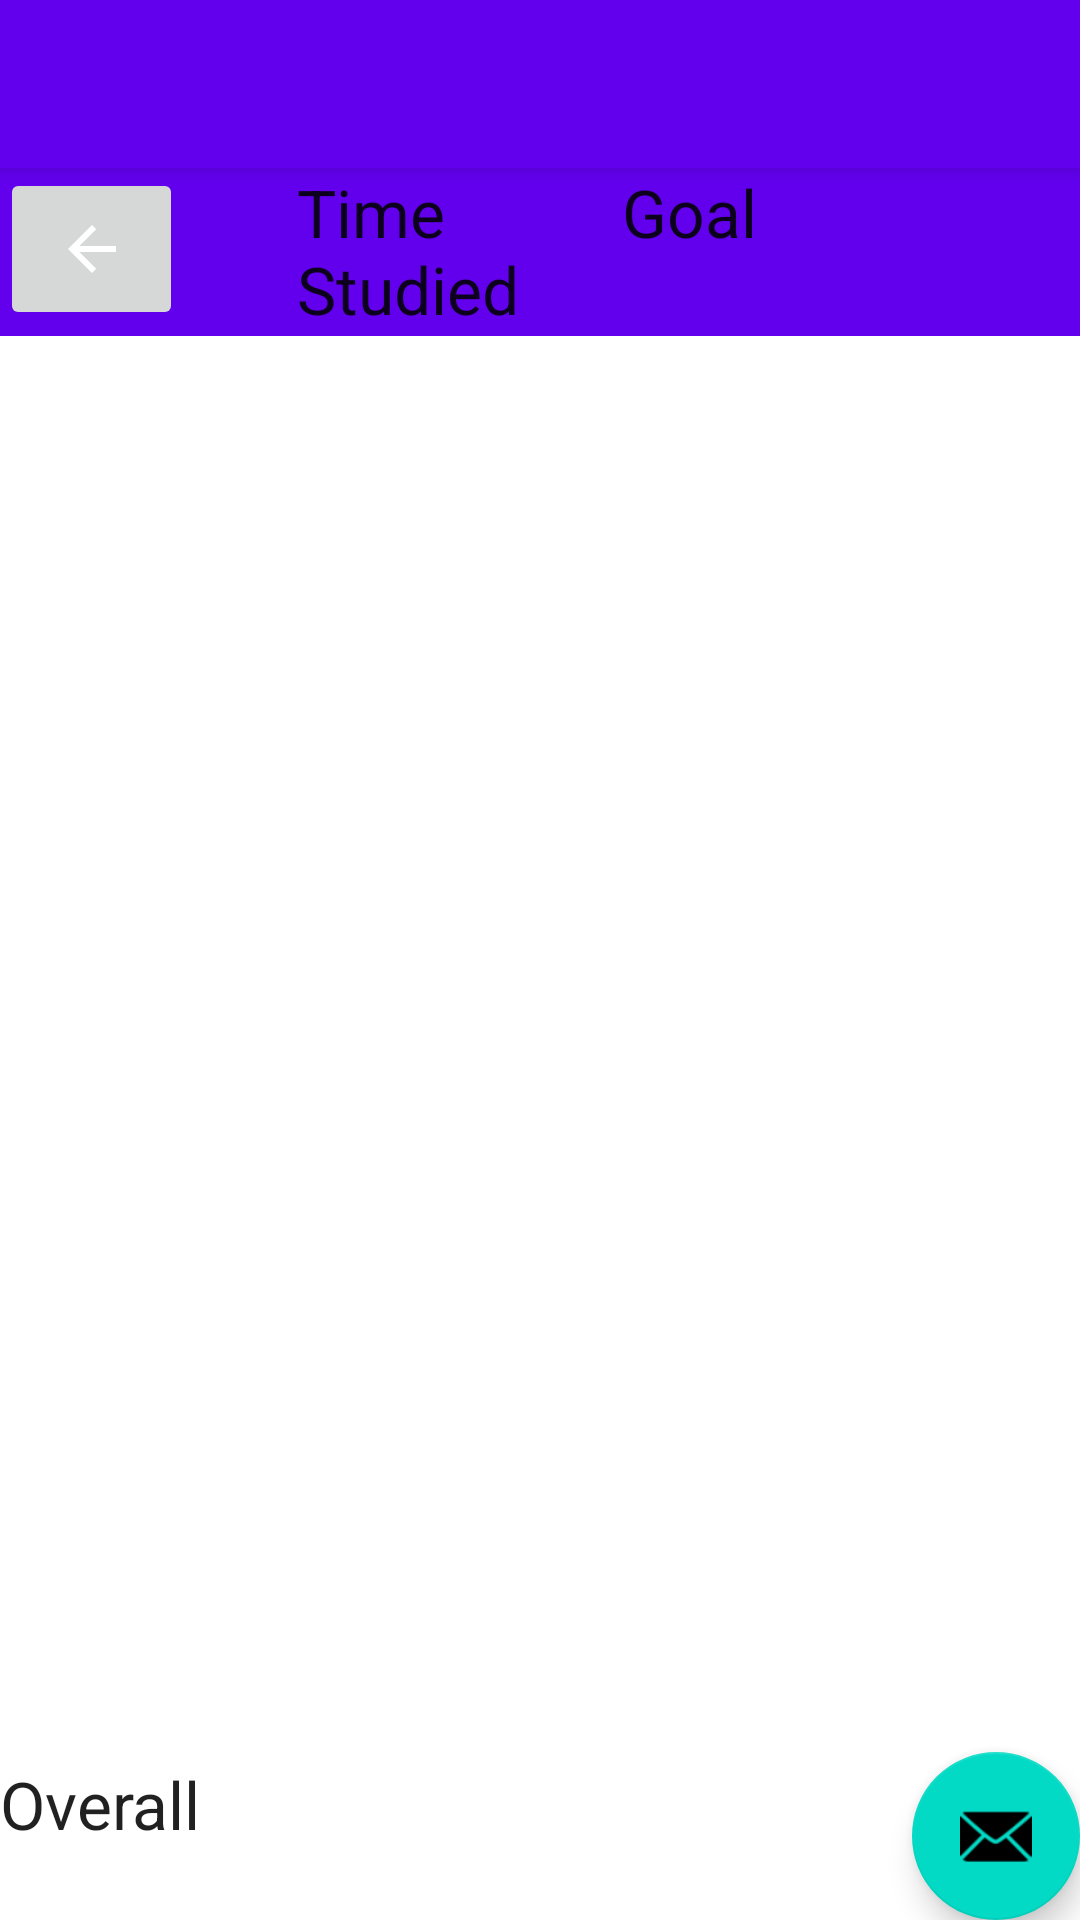

Here is an Android app screen rendered from its layout file. Give the layout XML and the strings, colors and styles it references.
<!-- AndroidManifest.xml: application theme Theme.BookProject -->
<!-- res/layout/activity_goals.xml -->
<?xml version="1.0" encoding="utf-8"?>
<androidx.coordinatorlayout.widget.CoordinatorLayout xmlns:android="http://schemas.android.com/apk/res/android"
    xmlns:app="http://schemas.android.com/apk/res-auto"
    xmlns:tools="http://schemas.android.com/tools"
    android:layout_width="match_parent"
    android:layout_height="match_parent"
    tools:context=".Goals">

    <com.google.android.material.appbar.AppBarLayout
        android:layout_width="match_parent"
        android:layout_height="wrap_content"
        android:theme="@style/Theme.BookProject.AppBarOverlay">

        <androidx.appcompat.widget.Toolbar
            android:id="@+id/toolbar"
            android:layout_width="match_parent"
            android:layout_height="?attr/actionBarSize"
            android:background="?attr/colorPrimary"
            app:popupTheme="@style/Theme.BookProject.PopupOverlay" />

    </com.google.android.material.appbar.AppBarLayout>

    <include layout="@layout/content_goals" />

    <com.google.android.material.floatingactionbutton.FloatingActionButton
        android:id="@+id/fab"
        android:layout_width="wrap_content"
        android:layout_height="wrap_content"
        android:layout_gravity="bottom|end"
        android:layout_margin="@dimen/fab_margin"
        app:srcCompat="@android:drawable/ic_dialog_email" />

</androidx.coordinatorlayout.widget.CoordinatorLayout>
<!-- res/layout/content_goals.xml (included above) -->
<?xml version="1.0" encoding="utf-8"?>
<androidx.constraintlayout.widget.ConstraintLayout xmlns:android="http://schemas.android.com/apk/res/android"
    xmlns:app="http://schemas.android.com/apk/res-auto"
    xmlns:tools="http://schemas.android.com/tools"
    android:layout_width="match_parent"
    android:layout_height="match_parent"
    app:layout_behavior="@string/appbar_scrolling_view_behavior">

    <TextView
        android:id="@+id/textView7"
        android:layout_width="66dp"
        android:layout_height="49dp"
        android:text="Pass/Fail"
        android:textAppearance="@style/TextAppearance.AppCompat.Large"
        app:layout_constraintEnd_toEndOf="parent"
        app:layout_constraintStart_toEndOf="@+id/textView5"
        tools:layout_editor_absoluteY="56dp" />

    <androidx.appcompat.widget.Toolbar
        android:id="@+id/toolbar3"
        tools:layout_editor_absoluteX="394dp"
        tools:layout_editor_absoluteY="-1dp"
        android:layout_width="match_parent"
        android:layout_height="wrap_content"
        android:background="?attr/colorPrimary"
        app:popupTheme="@style/Theme.BookProject.PopupOverlay" />

    <SearchView
        android:layout_width="337dp"
        android:layout_height="53dp"
        tools:layout_editor_absoluteX="0dp"
        tools:layout_editor_absoluteY="0dp" />

    <ImageButton
        android:id="@+id/imageButton5"
        android:layout_width="61dp"
        android:layout_height="54dp"
        app:srcCompat="@drawable/abc_vector_test"
        tools:layout_editor_absoluteX="350dp"
        tools:layout_editor_absoluteY="0dp" />

    <TextView
        android:id="@+id/textView4"
        android:layout_width="100dp"
        android:layout_height="60dp"
        android:layout_marginStart="32dp"
        android:layout_marginLeft="32dp"
        android:text="Time Studied"
        android:textAppearance="@style/TextAppearance.AppCompat.Large"
        app:layout_constraintStart_toEndOf="@+id/textView6"
        tools:layout_editor_absoluteY="53dp" />

    <TextView
        android:id="@+id/textView5"
        android:layout_width="100dp"
        android:layout_height="60dp"
        android:layout_marginStart="4dp"
        android:layout_marginLeft="4dp"
        android:text="Goal"
        android:textAppearance="@style/TextAppearance.AppCompat.Large"
        app:layout_constraintEnd_toEndOf="parent"
        app:layout_constraintHorizontal_bias="0.076"
        app:layout_constraintStart_toEndOf="@+id/textView4"
        tools:layout_editor_absoluteY="56dp" />

    <TextView
        android:id="@+id/textView6"
        android:layout_width="wrap_content"
        android:layout_height="wrap_content"
        android:layout_marginBottom="24dp"
        android:text="Overall"
        android:textAppearance="@style/TextAppearance.AppCompat.Large"
        app:layout_constraintBottom_toBottomOf="parent"
        tools:layout_editor_absoluteX="16dp" />

</androidx.constraintlayout.widget.ConstraintLayout>
<!-- resources referenced by this layout -->
<resources>
  <style name="Theme.BookProject.AppBarOverlay" parent="ThemeOverlay.AppCompat.Dark.ActionBar" />
  <style name="Theme.BookProject.PopupOverlay" parent="ThemeOverlay.AppCompat.Light" />
  <style name="Theme.BookProject" parent="Theme.MaterialComponents.DayNight.DarkActionBar">
          
          <item name="colorPrimary">@color/purple_500</item>
          <item name="colorPrimaryVariant">@color/purple_700</item>
          <item name="colorOnPrimary">@color/white</item>
          
          <item name="colorSecondary">@color/teal_200</item>
          <item name="colorSecondaryVariant">@color/teal_700</item>
          <item name="colorOnSecondary">@color/black</item>
          
          <item name="android:statusBarColor" tools:targetApi="l">?attr/colorPrimaryVariant</item>
          
      </style>
  <!-- not gathered from this repository: default colours our renderer supplied (Android Studio template values) -->
  <color name="purple_500">#FF6200EE</color>
  <color name="purple_700">#FF3700B3</color>
  <color name="teal_200">#FF03DAC5</color>
  <color name="teal_700">#FF018786</color>
  <color name="black">#FF000000</color>
  <color name="white">#FFFFFFFF</color>
</resources>
